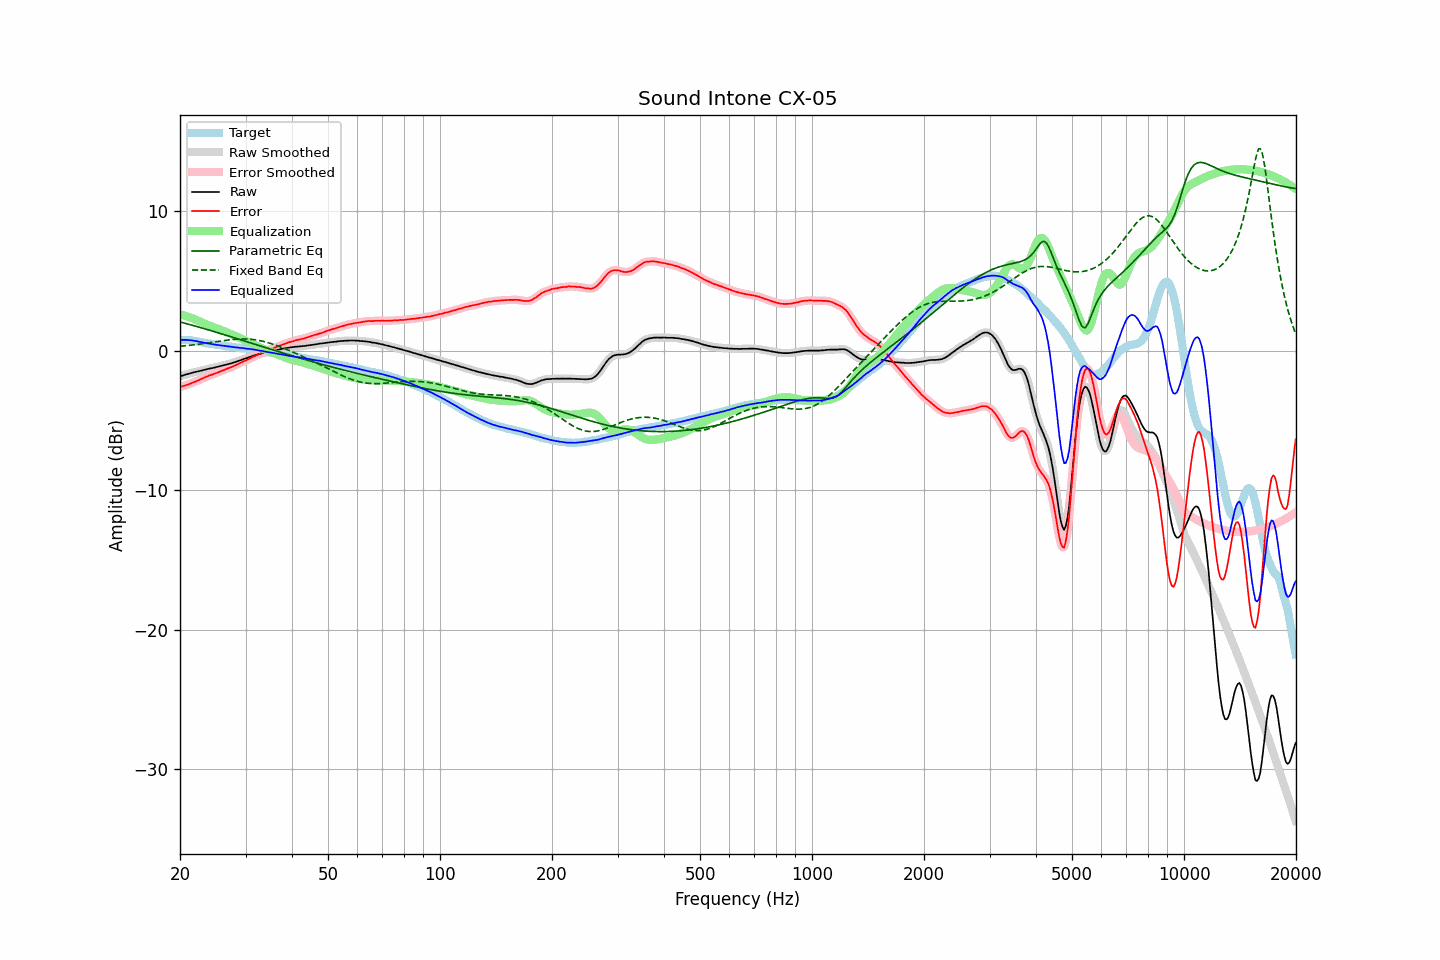

Values plotted in this chart, from the file beside it:
frequency, raw, error, smoothed, error_smoothed, equalization, parametric_eq, fixed_band_eq, equalized_raw, equalized_smoothed, target
20.00, -1.84, -2.61, -1.84, -2.61, 2.61, 2.06, 0.31, 0.77, 0.77, 0.77
20.20, -1.81, -2.58, -1.81, -2.58, 2.58, 2.03, 0.32, 0.77, 0.77, 0.77
20.40, -1.78, -2.55, -1.78, -2.54, 2.54, 1.99, 0.33, 0.76, 0.77, 0.77
20.61, -1.74, -2.51, -1.74, -2.51, 2.51, 1.96, 0.34, 0.77, 0.77, 0.77
20.81, -1.70, -2.47, -1.71, -2.47, 2.47, 1.93, 0.35, 0.77, 0.76, 0.77
21.02, -1.68, -2.45, -1.67, -2.43, 2.43, 1.90, 0.37, 0.75, 0.76, 0.77
21.23, -1.64, -2.39, -1.64, -2.39, 2.39, 1.87, 0.38, 0.75, 0.75, 0.75
21.44, -1.61, -2.35, -1.61, -2.35, 2.35, 1.84, 0.39, 0.74, 0.73, 0.74
21.66, -1.58, -2.30, -1.58, -2.30, 2.30, 1.80, 0.41, 0.72, 0.72, 0.72
21.87, -1.55, -2.25, -1.55, -2.25, 2.25, 1.77, 0.42, 0.70, 0.70, 0.70
22.09, -1.52, -2.21, -1.52, -2.20, 2.20, 1.74, 0.43, 0.68, 0.68, 0.69
22.31, -1.50, -2.16, -1.50, -2.16, 2.15, 1.71, 0.45, 0.65, 0.66, 0.66
22.54, -1.47, -2.11, -1.47, -2.11, 2.10, 1.67, 0.46, 0.63, 0.63, 0.64
22.76, -1.44, -2.06, -1.44, -2.05, 2.05, 1.64, 0.48, 0.61, 0.61, 0.62
22.99, -1.41, -2.00, -1.41, -2.00, 2.00, 1.61, 0.49, 0.59, 0.58, 0.59
23.22, -1.39, -1.95, -1.39, -1.94, 1.95, 1.57, 0.51, 0.56, 0.56, 0.56
23.45, -1.36, -1.89, -1.36, -1.89, 1.90, 1.54, 0.53, 0.54, 0.54, 0.53
23.69, -1.33, -1.85, -1.33, -1.84, 1.85, 1.51, 0.54, 0.52, 0.52, 0.52
23.92, -1.30, -1.80, -1.30, -1.80, 1.80, 1.47, 0.56, 0.50, 0.50, 0.50
24.16, -1.27, -1.76, -1.28, -1.76, 1.76, 1.44, 0.58, 0.49, 0.48, 0.49
24.40, -1.26, -1.73, -1.25, -1.72, 1.72, 1.40, 0.59, 0.46, 0.46, 0.47
24.65, -1.23, -1.68, -1.23, -1.68, 1.67, 1.37, 0.61, 0.44, 0.44, 0.45
24.89, -1.20, -1.63, -1.20, -1.63, 1.63, 1.33, 0.63, 0.43, 0.43, 0.43
25.14, -1.18, -1.60, -1.18, -1.59, 1.59, 1.30, 0.65, 0.41, 0.41, 0.42
25.39, -1.15, -1.55, -1.15, -1.55, 1.54, 1.26, 0.66, 0.40, 0.40, 0.40
25.65, -1.12, -1.51, -1.12, -1.50, 1.50, 1.23, 0.68, 0.38, 0.38, 0.39
25.91, -1.09, -1.45, -1.09, -1.45, 1.45, 1.19, 0.70, 0.36, 0.36, 0.36
26.16, -1.06, -1.41, -1.06, -1.41, 1.41, 1.16, 0.71, 0.35, 0.35, 0.35
26.43, -1.03, -1.37, -1.03, -1.36, 1.36, 1.12, 0.73, 0.33, 0.33, 0.34
26.69, -1.00, -1.31, -1.00, -1.31, 1.32, 1.09, 0.74, 0.32, 0.32, 0.31
26.96, -0.97, -1.27, -0.97, -1.27, 1.27, 1.05, 0.76, 0.30, 0.30, 0.30
27.23, -0.94, -1.23, -0.94, -1.22, 1.22, 1.02, 0.77, 0.28, 0.28, 0.29
27.50, -0.91, -1.19, -0.91, -1.18, 1.17, 0.98, 0.78, 0.26, 0.27, 0.28
27.77, -0.87, -1.13, -0.87, -1.13, 1.13, 0.95, 0.80, 0.26, 0.25, 0.26
28.05, -0.83, -1.08, -0.83, -1.08, 1.07, 0.91, 0.81, 0.24, 0.24, 0.25
28.33, -0.80, -1.03, -0.79, -1.02, 1.02, 0.87, 0.81, 0.22, 0.23, 0.23
28.62, -0.75, -0.97, -0.76, -0.97, 0.97, 0.84, 0.82, 0.22, 0.21, 0.22
28.90, -0.72, -0.92, -0.72, -0.91, 0.92, 0.80, 0.83, 0.20, 0.20, 0.20
29.19, -0.68, -0.86, -0.68, -0.86, 0.86, 0.77, 0.83, 0.18, 0.19, 0.18
29.48, -0.63, -0.81, -0.63, -0.81, 0.81, 0.73, 0.83, 0.18, 0.18, 0.18
29.78, -0.59, -0.76, -0.59, -0.76, 0.76, 0.69, 0.83, 0.17, 0.16, 0.17
30.08, -0.55, -0.71, -0.55, -0.71, 0.70, 0.66, 0.83, 0.15, 0.15, 0.16
30.38, -0.52, -0.66, -0.51, -0.65, 0.65, 0.62, 0.83, 0.13, 0.13, 0.14
30.68, -0.47, -0.60, -0.47, -0.59, 0.59, 0.59, 0.82, 0.12, 0.12, 0.13
30.99, -0.43, -0.53, -0.43, -0.53, 0.54, 0.55, 0.81, 0.11, 0.11, 0.10
31.30, -0.39, -0.48, -0.39, -0.48, 0.48, 0.51, 0.80, 0.09, 0.09, 0.09
31.61, -0.35, -0.43, -0.35, -0.42, 0.43, 0.48, 0.79, 0.08, 0.07, 0.08
31.93, -0.32, -0.38, -0.32, -0.37, 0.37, 0.44, 0.77, 0.05, 0.05, 0.06
32.24, -0.29, -0.32, -0.29, -0.32, 0.32, 0.40, 0.75, 0.03, 0.03, 0.03
32.57, -0.26, -0.27, -0.26, -0.27, 0.27, 0.37, 0.73, 0.01, 0.01, 0.01
32.89, -0.23, -0.23, -0.23, -0.22, 0.22, 0.33, 0.71, -0.01, -0.01, -0.00
33.22, -0.19, -0.16, -0.20, -0.17, 0.17, 0.30, 0.68, -0.02, -0.03, -0.03
33.55, -0.17, -0.13, -0.17, -0.12, 0.12, 0.26, 0.65, -0.05, -0.05, -0.04
33.89, -0.14, -0.07, -0.14, -0.07, 0.07, 0.22, 0.62, -0.07, -0.07, -0.07
34.23, -0.12, -0.03, -0.12, -0.02, 0.02, 0.19, 0.59, -0.10, -0.09, -0.09
34.57, -0.09, 0.02, -0.09, 0.02, -0.02, 0.15, 0.56, -0.11, -0.11, -0.11
34.92, -0.06, 0.07, -0.06, 0.07, -0.07, 0.11, 0.52, -0.13, -0.13, -0.13
35.27, -0.04, 0.11, -0.04, 0.12, -0.12, 0.08, 0.49, -0.16, -0.15, -0.15
35.62, -0.01, 0.16, -0.01, 0.16, -0.16, 0.04, 0.45, -0.17, -0.17, -0.17
35.97, 0.01, 0.20, 0.01, 0.21, -0.21, 0.01, 0.41, -0.20, -0.20, -0.19
... 635 more rows
